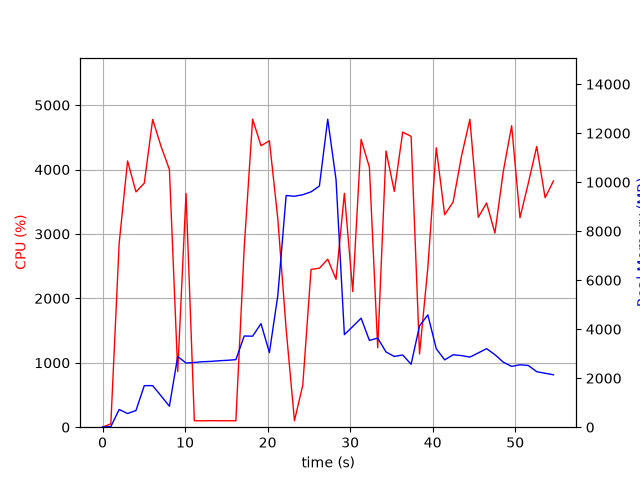

Values plotted in this chart, from the file beside it:
elapsed_time, nproc, cpu, mem_real, mem_virtual
3.814697265625e-05, 1, 0.0, 10.25, 3186
1.006, 1, 52.7, 25.26, 51.3
2.013, 1, 2857, 723.4, 4904
3.031, 1, 4134, 557.2, 4920
4.05, 1, 3653, 682.4, 5504
5.057, 1, 3788, 1697, 6784
6.073, 1, 4778, 1697, 6784
7.092, 1, 4358, 1279, 8328
8.101, 1, 4002, 855.1, 9384
9.108, 1, 863.7, 2888, 10752
10.12, 1, 3626, 2618, 10965
11.12, 1, 100.3, 2644, 10965
12.13, 1, 99.3, 2672, 10965
13.14, 1, 101.4, 2686, 10965
14.14, 1, 100.3, 2712, 10965
15.15, 1, 100.3, 2731, 10965
16.16, 1, 99.4, 2757, 10965
17.16, 1, 2786, 3721, 10975
18.18, 1, 4781, 3715, 10975
19.2, 1, 4370, 4227, 10975
20.22, 1, 4446, 3046, 10975
21.24, 1, 3235, 5372, 14232
22.25, 1, 1522, 9456, 19352
23.25, 1, 101.3, 9425, 19352
24.26, 1, 651.6, 9488, 19352
25.26, 1, 2450, 9606, 19490
26.27, 1, 2468, 9843, 19738
27.28, 1, 2608, 12570, 26052
28.29, 1, 2296, 10103, 26180
29.3, 1, 3630, 3777, 26200
30.31, 1, 2107, 4109, 26200
31.33, 1, 4468, 4449, 26200
32.33, 1, 4034, 3543, 26200
33.34, 1, 1233, 3637, 26200
34.35, 1, 4288, 3070, 26200
35.35, 1, 3660, 2888, 26280
36.37, 1, 4581, 2948, 26280
37.39, 1, 4515, 2569, 26280
38.41, 1, 1137, 4137, 26280
39.42, 1, 2479, 4584, 26280
40.43, 1, 4338, 3203, 26280
41.45, 1, 3298, 2749, 26310
42.47, 1, 3495, 2955, 26310
43.49, 1, 4206, 2922, 26310
44.51, 1, 4780, 2863, 26310
45.52, 1, 3259, 3030, 26310
46.53, 1, 3480, 3206, 26310
47.54, 1, 3014, 2960, 26318
48.55, 1, 3966, 2656, 26318
49.57, 1, 4680, 2481, 26318
50.58, 1, 3252, 2548, 26326
51.59, 1, 3789, 2519, 26336
52.61, 1, 4357, 2266, 26336
53.62, 1, 3562, 2202, 26336
54.63, 1, 3823, 2139, 26336
